Run: headless pygame with SDL's dummy video driver; simulated clock (each Clock.tick advances the game by its frame time, no real sleeping); random seed 0; keys injected as events and as key.get_pressed() state; no mouse input.
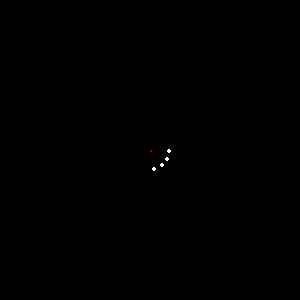
Frame 1 of 4 · flips 1–60 · no input
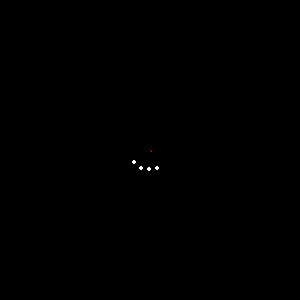
Frame 2 of 4 · flips 61–180 · tapped SPACE, RETURN · held RIGHT (→), D
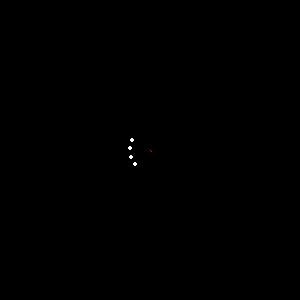
Frame 3 of 4 · flips 181–300 · held DOWN (↓), S
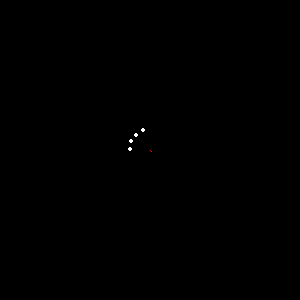
Frame 4 of 4 · flips 301–420 · held LEFT (←), A, UP (↑), W

The pygame program that drew these frames:


from math import *
import pygame as pg

s_w,s_h=300,300

dis=pg.display.set_mode((s_w,s_h))
clk=pg.time.Clock()
center=(s_w/2,s_h/2)
run=True

class rotate:
    def __init__(self,angle):
        self.angle=angle
        self.radius=2
        self.distance_from_center=20
    def draw(self):
        x=self.distance_from_center*cos(radians(self.angle))
        y = self.distance_from_center * sin(radians(self.angle))
        pg.draw.circle(dis,(255,255,255),(center[0]+x,center[1]+y),self.radius)




l=[rotate(i) for i in range(0,96,24)]
k=1
while run:

    for eve in pg.event.get() :

        if eve.type == pg.QUIT:

            run=False


    for i in l:
        i.angle+=k
        i.draw()
    clk.tick(40)
    pg.draw.line(dis,(255,0,0),center,(center[0]+1,center[1]+1))
    pg.display.flip()
    dis.fill((0,0,0))
    k+=0.5
    if k>13:
        k=0




pg.quit()
    
